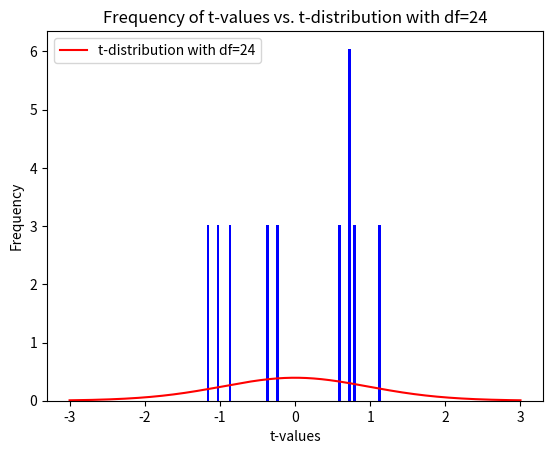

Python code for this plot:
import numpy as np
import matplotlib.pyplot as plt
from scipy import stats

# part a 
w_truth = [0.3, -4.2, -1.6, 2.5, -3.2, 2.1]
noise_variance_truth = 1.8
n = 30

# part b
def gen_sample():
    x = np.empty((0, 6))
    noise = np.random.normal(0, np.sqrt(noise_variance_truth), size=n) 
    for i in range(n):
       x_i = np.random.uniform(-1, 1, 5)
       x_i = np.insert(x_i, 0, 1)
       x = np.vstack([x, x_i])

    y = x @ np.matrix(w_truth).T + np.matrix(noise).T
    return x, y

# part c and d
def lin_regression(x, y):
    w = np.linalg.inv(x.T @ x) @ x.T @ y
    w1 = np.linalg.lstsq(x, y)
    residuals = np.sum(np.array((y - (x @ w))) ** 2)
    noise_variance = residuals/(len(x) - 5 - 1)

    w_variance = noise_variance * np.linalg.inv(x.T @ x)
    var_first_coeff = w_variance[1][1]

    return w, noise_variance, var_first_coeff

hist_values = []
for i in range(10):
    x, y = gen_sample()
    w, noise_variance, var_w1 = lin_regression(x, y)
    t = (w[1, 0] - w_truth[1]) / np.sqrt(var_w1)
    hist_values.append(t)

x = np.linspace(-3, 3, 10000)
t_dist = stats.t.pdf(x, n - 6)

plt.hist(hist_values, color='blue', bins=70, density = True)
plt.plot(x, t_dist, 'r-', label='t-distribution with df=24')
plt.xlabel('t-values')
plt.ylabel('Frequency')
plt.title('Frequency of t-values vs. t-distribution with df=24')
plt.legend()
plt.show()







